Dataset: fish-folder (GitHub, suutgio/fish-folder). Classes: Cololabis saira, Mugil cephalus, Oreochromis niloticus, Pampus argenteus.

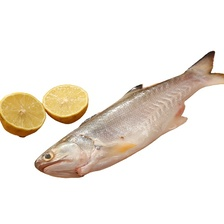
Label: Mugil cephalus

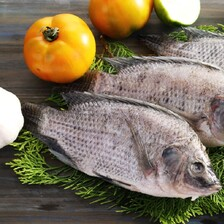
Label: Oreochromis niloticus

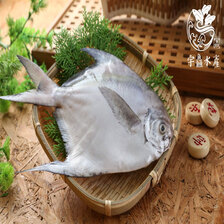
Label: Pampus argenteus

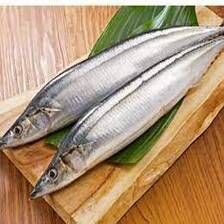
Label: Cololabis saira

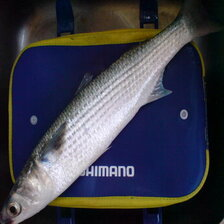
Label: Mugil cephalus

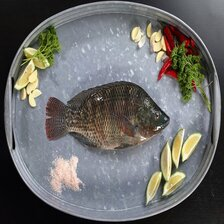
Label: Oreochromis niloticus
